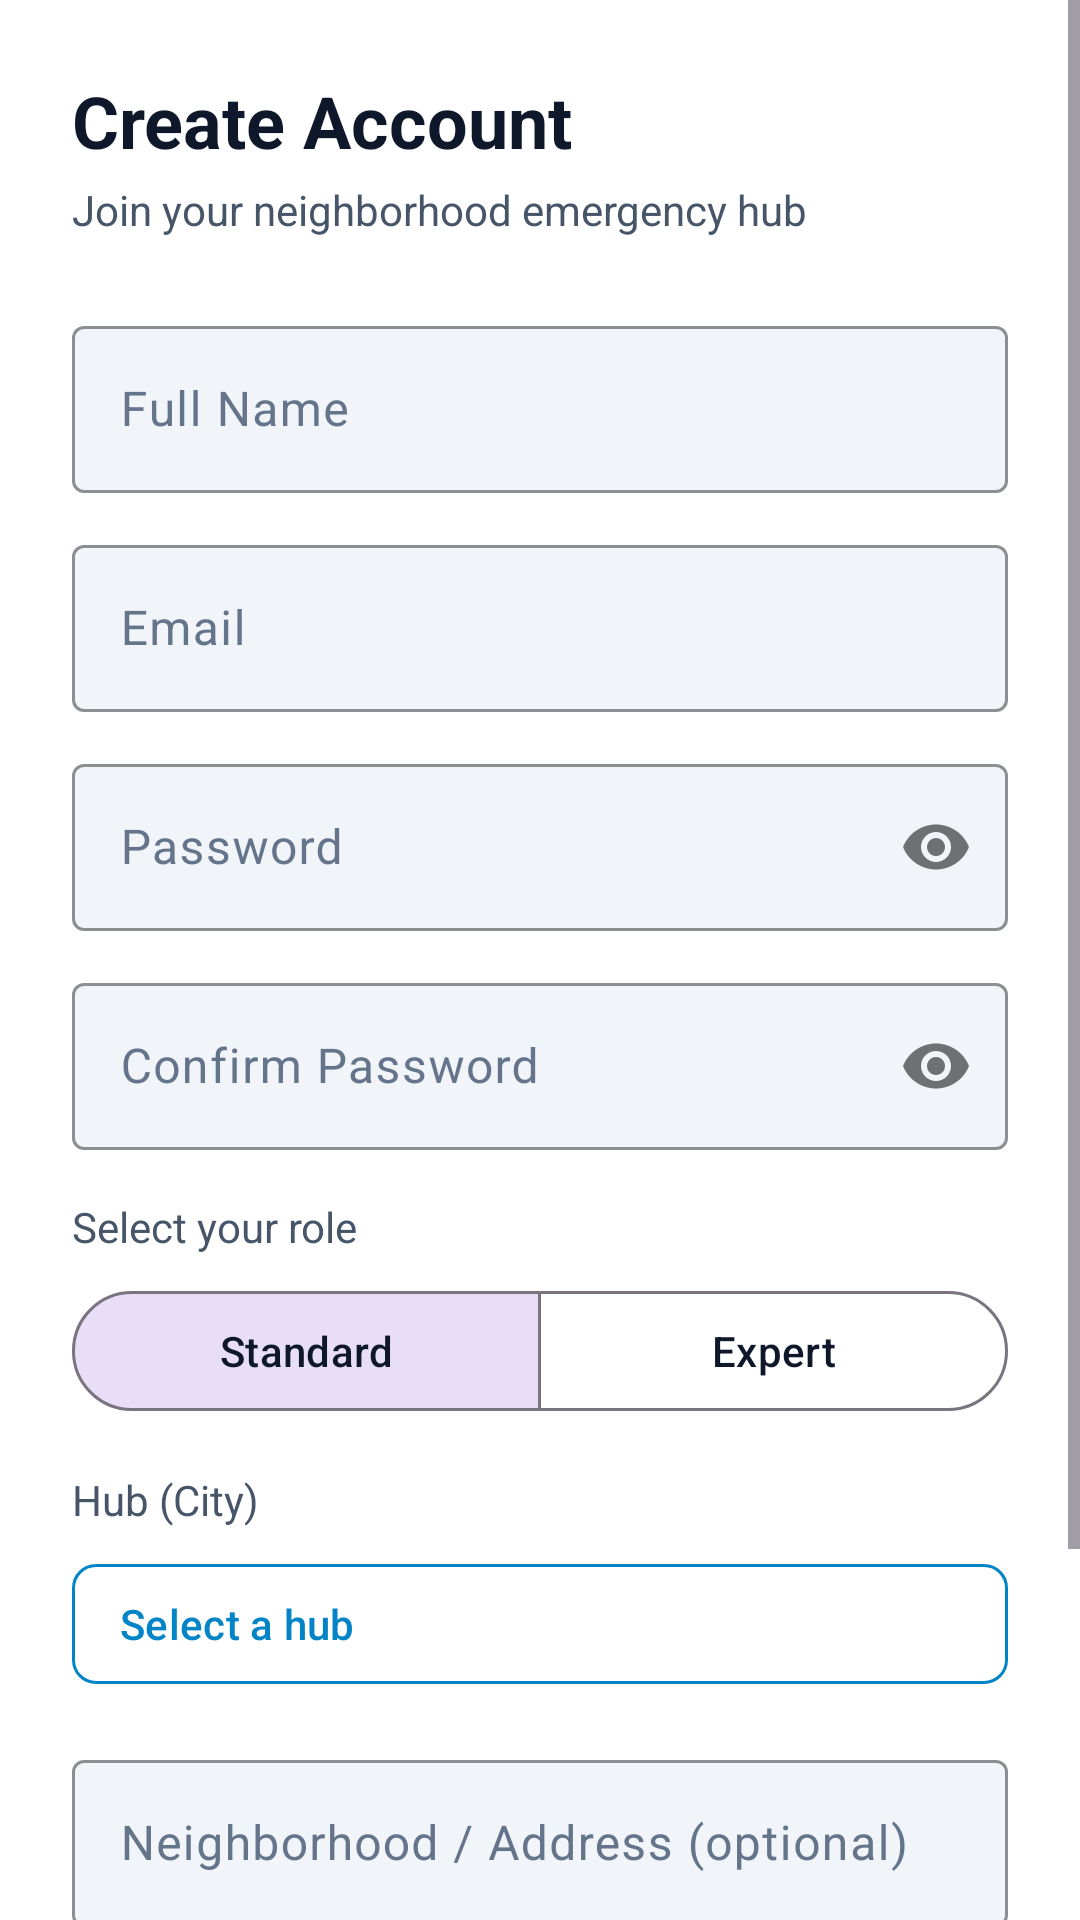

This screen was rendered from an Android layout file. Write that file and the resources it references.
<!-- AndroidManifest.xml: application theme Theme.EmergencyHub -->
<!-- res/layout/activity_sign_up.xml -->
<?xml version="1.0" encoding="utf-8"?>
<ScrollView xmlns:android="http://schemas.android.com/apk/res/android"
    xmlns:app="http://schemas.android.com/apk/res-auto"
    android:layout_width="match_parent"
    android:layout_height="match_parent"
    android:background="@color/bg_base"
    android:fillViewport="true">

    <LinearLayout
        android:layout_width="match_parent"
        android:layout_height="wrap_content"
        android:orientation="vertical"
        android:padding="24dp">

        
        <TextView
            android:layout_width="wrap_content"
            android:layout_height="wrap_content"
            android:text="@string/create_account"
            android:textColor="@color/text_primary"
            android:textSize="24sp"
            android:textStyle="bold"
            android:layout_marginBottom="4dp" />

        <TextView
            android:layout_width="wrap_content"
            android:layout_height="wrap_content"
            android:text="@string/join_community"
            android:textColor="@color/text_secondary"
            android:textSize="14sp"
            android:layout_marginBottom="24dp" />

        
        <com.google.android.material.textfield.TextInputLayout
            android:layout_width="match_parent"
            android:layout_height="wrap_content"
            android:layout_marginBottom="12dp"
            android:hint="@string/full_name"
            style="@style/Widget.EmergencyHub.TextInput">

            <com.google.android.material.textfield.TextInputEditText
                android:id="@+id/inputFullName"
                android:layout_width="match_parent"
                android:layout_height="wrap_content"
                android:inputType="textPersonName"
                android:textColor="@color/text_primary" />

        </com.google.android.material.textfield.TextInputLayout>

        
        <com.google.android.material.textfield.TextInputLayout
            android:layout_width="match_parent"
            android:layout_height="wrap_content"
            android:layout_marginBottom="12dp"
            android:hint="@string/email"
            style="@style/Widget.EmergencyHub.TextInput">

            <com.google.android.material.textfield.TextInputEditText
                android:id="@+id/inputEmail"
                android:layout_width="match_parent"
                android:layout_height="wrap_content"
                android:inputType="textEmailAddress"
                android:textColor="@color/text_primary" />

        </com.google.android.material.textfield.TextInputLayout>

        
        <com.google.android.material.textfield.TextInputLayout
            android:layout_width="match_parent"
            android:layout_height="wrap_content"
            android:layout_marginBottom="12dp"
            android:hint="@string/password"
            app:passwordToggleEnabled="true"
            style="@style/Widget.EmergencyHub.TextInput">

            <com.google.android.material.textfield.TextInputEditText
                android:id="@+id/inputPassword"
                android:layout_width="match_parent"
                android:layout_height="wrap_content"
                android:inputType="textPassword"
                android:textColor="@color/text_primary" />

        </com.google.android.material.textfield.TextInputLayout>

        
        <com.google.android.material.textfield.TextInputLayout
            android:layout_width="match_parent"
            android:layout_height="wrap_content"
            android:layout_marginBottom="16dp"
            android:hint="@string/confirm_password"
            app:passwordToggleEnabled="true"
            style="@style/Widget.EmergencyHub.TextInput">

            <com.google.android.material.textfield.TextInputEditText
                android:id="@+id/inputConfirmPassword"
                android:layout_width="match_parent"
                android:layout_height="wrap_content"
                android:inputType="textPassword"
                android:textColor="@color/text_primary" />

        </com.google.android.material.textfield.TextInputLayout>

        
        <TextView
            android:layout_width="wrap_content"
            android:layout_height="wrap_content"
            android:text="@string/select_role"
            android:textColor="@color/text_secondary"
            android:textSize="14sp"
            android:layout_marginBottom="8dp" />

        <com.google.android.material.button.MaterialButtonToggleGroup
            android:id="@+id/roleToggleGroup"
            android:layout_width="match_parent"
            android:layout_height="wrap_content"
            android:layout_marginBottom="16dp"
            app:singleSelection="true"
            app:selectionRequired="true"
            app:checkedButton="@id/btnRoleStandard">

            <com.google.android.material.button.MaterialButton
                android:id="@+id/btnRoleStandard"
                style="?attr/materialButtonOutlinedStyle"
                android:layout_width="0dp"
                android:layout_height="wrap_content"
                android:layout_weight="1"
                android:text="@string/role_standard"
                android:textColor="@color/text_primary" />

            <com.google.android.material.button.MaterialButton
                android:id="@+id/btnRoleExpert"
                style="?attr/materialButtonOutlinedStyle"
                android:layout_width="0dp"
                android:layout_height="wrap_content"
                android:layout_weight="1"
                android:text="@string/role_expert"
                android:textColor="@color/text_primary" />

        </com.google.android.material.button.MaterialButtonToggleGroup>

        
        <com.google.android.material.textfield.TextInputLayout
            android:id="@+id/expertiseLayout"
            android:layout_width="match_parent"
            android:layout_height="wrap_content"
            android:layout_marginBottom="12dp"
            android:visibility="gone"
            style="@style/Widget.MaterialComponents.TextInputLayout.OutlinedBox.ExposedDropdownMenu">

            <AutoCompleteTextView
                android:id="@+id/dropdownExpertiseCategory"
                android:layout_width="match_parent"
                android:layout_height="wrap_content"
                android:hint="@string/expertise_field"
                android:textColor="@color/text_primary"
                android:textSize="14sp"
                android:focusable="false"
                android:inputType="none" />

        </com.google.android.material.textfield.TextInputLayout>

        
        <TextView
            android:layout_width="wrap_content"
            android:layout_height="wrap_content"
            android:text="@string/hub_city"
            android:textColor="@color/text_secondary"
            android:textSize="14sp"
            android:layout_marginBottom="8dp" />

        <com.google.android.material.button.MaterialButton
            android:id="@+id/btnPickHub"
            style="@style/Widget.EmergencyHub.Button.Secondary"
            android:layout_width="match_parent"
            android:layout_height="48dp"
            android:text="@string/select_hub"
            android:textSize="14sp"
            android:textAllCaps="false"
            android:gravity="start|center_vertical"
            android:paddingStart="16dp"
            android:paddingEnd="16dp"
            android:layout_marginBottom="16dp" />

        
        <com.google.android.material.textfield.TextInputLayout
            android:layout_width="match_parent"
            android:layout_height="wrap_content"
            android:layout_marginBottom="24dp"
            android:hint="@string/neighborhood_optional"
            style="@style/Widget.EmergencyHub.TextInput">

            <com.google.android.material.textfield.TextInputEditText
                android:id="@+id/inputNeighborhood"
                android:layout_width="match_parent"
                android:layout_height="wrap_content"
                android:inputType="textPostalAddress"
                android:textColor="@color/text_primary" />

        </com.google.android.material.textfield.TextInputLayout>

        
        <com.google.android.material.button.MaterialButton
            android:id="@+id/btnSignUp"
            android:layout_width="match_parent"
            android:layout_height="52dp"
            android:text="@string/sign_up"
            android:textSize="16sp"
            android:backgroundTint="@color/accent"
            android:textColor="@color/white"
            android:layout_marginBottom="16dp"
            style="@style/Widget.EmergencyHub.Button.Primary" />

        
        <TextView
            android:id="@+id/linkSignIn"
            android:layout_width="wrap_content"
            android:layout_height="wrap_content"
            android:layout_gravity="center"
            android:text="@string/already_have_account"
            android:textColor="@color/accent"
            android:textSize="14sp"
            android:padding="8dp" />

    </LinearLayout>

</ScrollView>
<!-- resources referenced by this layout -->
<resources>
  <color name="accent">#FF0284C7</color>
  <color name="bg_base">#FFFFFFFF</color>
  <color name="text_primary">#FF0F172A</color>
  <color name="text_secondary">#FF475569</color>
  <color name="white">#FFFFFFFF</color>
  <string name="already_have_account">Already have an account? Sign In</string>
  <string name="confirm_password">Confirm Password</string>
  <string name="create_account">Create Account</string>
  <string name="email">Email</string>
  <string name="expertise_field">Expertise Field</string>
  <string name="full_name">Full Name</string>
  <string name="hub_city">Hub (City)</string>
  <string name="join_community">Join your neighborhood emergency hub</string>
  <string name="neighborhood_optional">Neighborhood / Address (optional)</string>
  <string name="password">Password</string>
  <string name="role_expert">Expert</string>
  <string name="role_standard">Standard</string>
  <string name="select_hub">Select a hub</string>
  <string name="select_role">Select your role</string>
  <string name="sign_up">Sign Up</string>
  <style name="Widget.EmergencyHub.Button.Primary" parent="Widget.Material3.Button">
          <item name="cornerRadius">8dp</item>
          <item name="android:textAllCaps">false</item>
      </style>
  <style name="Widget.EmergencyHub.Button.Secondary" parent="Widget.Material3.Button.OutlinedButton">
          <item name="cornerRadius">8dp</item>
          <item name="strokeColor">@color/accent</item>
          <item name="android:textColor">@color/accent</item>
          <item name="android:textAllCaps">false</item>
      </style>
  <style name="Widget.EmergencyHub.TextInput" parent="Widget.Material3.TextInputLayout.OutlinedBox">
          <item name="boxStrokeColor">@color/border_focus</item>
          <item name="boxBackgroundColor">@color/bg_input</item>
          <item name="android:textColorHint">@color/text_muted</item>
          <item name="hintTextColor">@color/text_secondary</item>
      </style>
  <style name="Theme.EmergencyHub" parent="Theme.Material3.DayNight.NoActionBar">
          
          <item name="colorPrimary">@color/accent</item>
          <item name="colorPrimaryVariant">@color/accent_hover</item>
          <item name="colorOnPrimary">@color/white</item>
  
          
          <item name="android:colorBackground">@color/bg_base</item>
          <item name="colorSurface">@color/bg_surface</item>
          <item name="colorOnSurface">@color/text_primary</item>
  
          
          <item name="android:statusBarColor">@color/bg_base</item>
          <item name="android:navigationBarColor">@color/bg_base</item>
          <item name="android:windowLightStatusBar">@bool/use_light_system_bars</item>
          <item name="android:windowLightNavigationBar">@bool/use_light_system_bars</item>
  
          
          <item name="textInputStyle">@style/Widget.EmergencyHub.TextInput</item>
      </style>
  <color name="border_focus">#FF0284C7</color>
  <color name="bg_input">#FFF1F5F9</color>
  <color name="text_muted">#FF64748B</color>
  <color name="accent_hover">#FF0369A1</color>
  <color name="bg_surface">#FFF8FAFC</color>
</resources>
